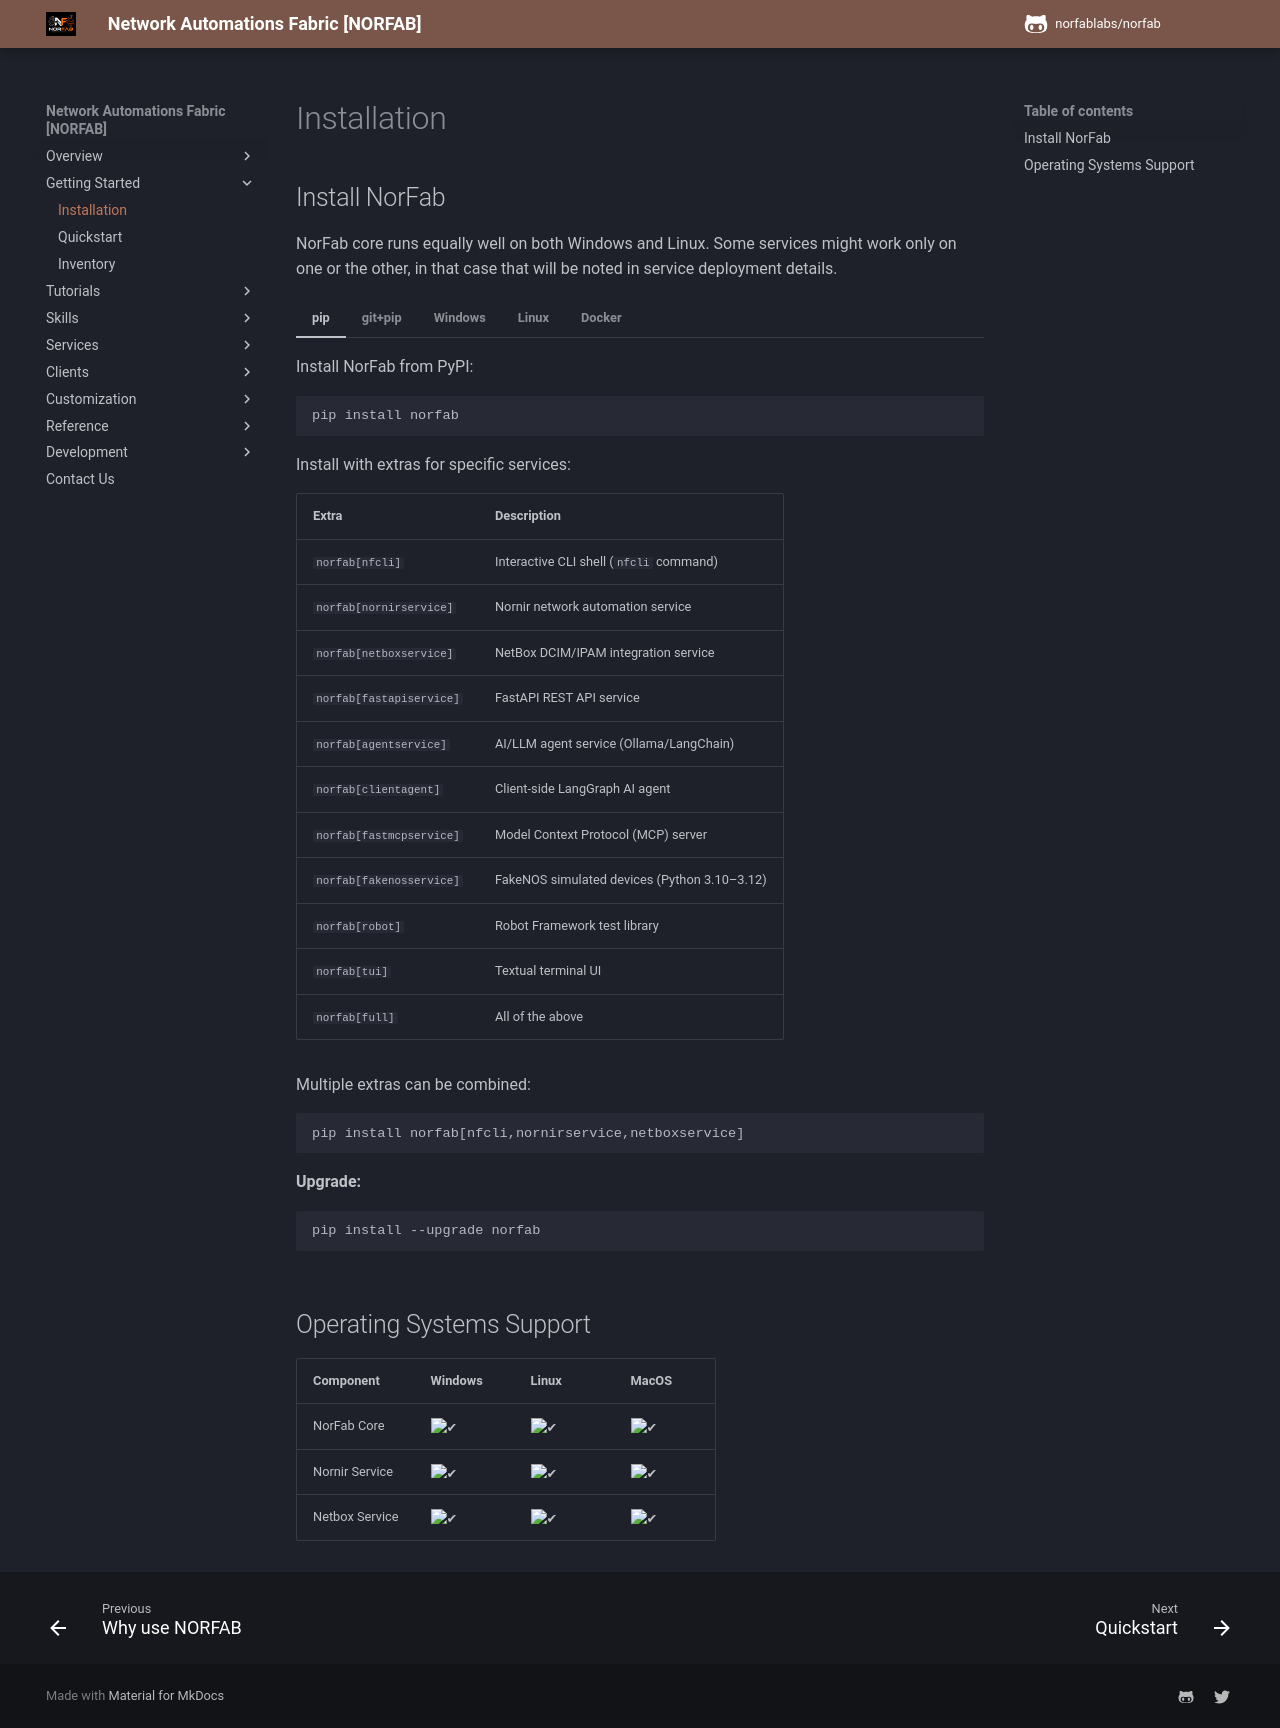

repository: norfablabs/NORFAB · page: tutorials/norfab_installation/index.html · generator: mkdocs

## Install NorFab

NorFab core runs equally well on both Windows and Linux. Some
services might work only on one or the other, in that case that
will be noted in service deployment details.

=== "pip"

    Install NorFab from PyPI:

    ```
    pip install norfab
    ```

    Install with extras for specific services:

    | Extra | Description |
    |-------|-------------|
    | `norfab[nfcli]` | Interactive CLI shell (`nfcli` command) |
    | `norfab[nornirservice]` | Nornir network automation service |
    | `norfab[netboxservice]` | NetBox DCIM/IPAM integration service |
    | `norfab[fastapiservice]` | FastAPI REST API service |
    | `norfab[agentservice]` | AI/LLM agent service (Ollama/LangChain) |
    | `norfab[clientagent]` | Client-side LangGraph AI agent |
    | `norfab[fastmcpservice]` | Model Context Protocol (MCP) server |
    | `norfab[fakenosservice]` | FakeNOS simulated devices (Python 3.10–3.12) |
    | `norfab[robot]` | Robot Framework test library |
    | `norfab[tui]` | Textual terminal UI |
    | `norfab[full]` | All of the above |

    Multiple extras can be combined:

    ```
    pip install norfab[nfcli,nornirservice,netboxservice]
    ```

    **Upgrade:**

    ```
    pip install --upgrade norfab
    ```

=== "git+pip"

    Install the latest code directly from GitHub:

    ```
    pip install git+https://github.com/norfablabs/NORFAB.git@master
    ```

    With extras:

    ```
    pip install "norfab[nfcli,nornirservice] @ git+https://github.com/norfablabs/NORFAB.git@master"
    ```

    **Upgrade** (re-installs the latest commit):

    ```
    pip install --upgrade git+https://github.com/norfablabs/NORFAB.git@master
    ```

=== "Windows"

    Run the interactive installer script - it guides you through
    choosing a system-wide or virtual-environment install, selects service extras,
    and scaffolds a ready-to-run inventory for you:

    ```powershell
    iex (irm https://raw.githubusercontent.com/norfablabs/NORFAB/master/install_norfab_windows.ps1)
    ```

    Run this command in Windows PowerShell 5.1 or PowerShell 7+. `irm` downloads
    the script and `iex` runs it. After installation, run the printed commands
    to start `nfcli`. Installer settings stay local to the script, and failures
    report an error without closing your terminal.

    Follow the prompts to select services and create project files in `./norfab`.
    Existing projects can be preserved or deleted and recreated.

    From the directory where you ran the installer, activate the virtual
    environment. mchange folder to norfab and run `nfcli`:

    ```powershell
    Set-ExecutionPolicy -Scope Process -ExecutionPolicy Bypass; .\.venv\Scripts\Activate.ps1
    cd norfab
    nfcli
    ```

    Activate the environment again in each new PowerShell session. If you chose
    another environment folder, use its path instead of `.venv`.

    When Nornir or Netbox is selected, edit the generated `norfab/.env` before
    starting NFCLI. Set `NORNIR_USERNAME` and `NORNIR_PASSWORD` for Nornir, and
    `NETBOX_URL` and `NETBOX_TOKEN` for Netbox. Worker inventories read these
    values automatically; sample Nornir hosts inherit the default credentials.

    !!! note "Prerequisite"
        Python 3.10 or later must be installed and on your PATH.
        Download from [python.org](https://www.python.org/downloads/).

    **Install Manually**

    To install manually, run these commands in PowerShell:

    ```powershell
    python -m pip install norfab
    # Or include the CLI, TUI, and selected services:
    python -m pip install "norfab[nfcli,tui,nornirservice,netboxservice]"
    ```

    Using a virtual environment (recommended):

    ```powershell
    python -m venv .venv
    Set-ExecutionPolicy -Scope Process -ExecutionPolicy Bypass
    .\.venv\Scripts\Activate.ps1
    python -m pip install "norfab[nfcli,tui,nornirservice,netboxservice]"
    ```

    Choose extras from the table in the **pip** tab to match the services you
    need. With the `nfcli` extra installed, create a new inventory folder:

    ```powershell
    nfcli --create-env norfab-project
    Set-Location norfab-project
    ```

    Review `inventory.yaml` and the worker configuration files, enabling only
    services whose extras you installed. Then start NorFab:

    ```powershell
    nfcli
    ```

    **Upgrade:**

    ```powershell
    python -m pip install --upgrade norfab
    ```

    If you installed into a virtual environment, activate it first. Run this
    from the folder containing `.venv`, or use your environment's actual path:

    ```powershell
    Set-ExecutionPolicy -Scope Process -ExecutionPolicy Bypass
    .\.venv\Scripts\Activate.ps1
    python -m pip install --upgrade norfab
    ```

=== "Linux"

    Download and run the interactive Bash installer:

    ```bash
    bash -c "$(curl -fsSL https://raw.githubusercontent.com/norfablabs/NORFAB/master/install_norfab_linux.sh)"
    ```

    Run this command from an interactive terminal with Bash and curl installed.
    It downloads and runs the installer while keeping terminal input available
    for prompts.

    Use Python 3.10+ with pip and venv support. The installer defaults to a local
    virtual environment, includes CLI and TUI, and lets you select services and
    Robot Framework. System installation follows your distribution's pip policy;
    choose Local if Python is externally managed.

    Follow the prompts to select services and create project files in `./norfab`.
    Existing projects can be preserved or deleted and recreated. Run the printed
    commands to start `nfcli`.

    From the directory where you ran the installer, activate the virtual
    environment, change into the `norfab` folder, and run `nfcli`:

    ```bash
    source .venv/bin/activate
    cd norfab
    nfcli
    ```

    Activate the environment again in each new terminal session. If you chose
    another environment folder, use its path instead of `.venv`.

    When Nornir or Netbox is selected, edit the generated `norfab/.env` before
    starting NFCLI. Set `NORNIR_USERNAME` and `NORNIR_PASSWORD` for Nornir, and
    `NETBOX_URL` and `NETBOX_TOKEN` for Netbox. Worker inventories read these
    values automatically; sample Nornir hosts inherit the default credentials.

    **Install Manually**
    
    To install manually:

    ```bash
    pip install norfab
    # or with extras, e.g.:
    pip install norfab[nfcli,nornirservice,netboxservice]
    ```

    Using a virtual environment (recommended):

    ```bash
    python3 -m venv .venv
    source .venv/bin/activate
    pip install norfab[nfcli,nornirservice]
    ```

    **Upgrade:**

    ```bash
    pip install --upgrade norfab
    # or inside a venv:
    source .venv/bin/activate && pip install --upgrade norfab
    ```

=== "Docker"

    Run the published all-in-one NorFab image with the Compose files included
    in the repository:

    ```bash
    git clone https://github.com/norfablabs/NORFAB.git
    cd NORFAB/docker/norfab-docker
    docker compose up -d
    ```

    This starts the broker and inventory-defined workers in one container and
    publishes the FastAPI service on port `8000`.

    See the [Docker deployment tutorial](norfab_docker_deployment.md)
    for configuration, verification, and shutdown steps. Contributors should
    use the [Docker development guide](../development/norfab_docker_development.md)
    to run containers against their local source tree.

## Operating Systems Support

| Component      | Windows      | Linux        | MacOS        |
| -------------- | ------------ | ------------ | ------------ |
| NorFab Core    | :check_mark: | :check_mark: | :check_mark: |
| Nornir Service | :check_mark: | :check_mark: | :check_mark: |
| Netbox Service | :check_mark: | :check_mark: | :check_mark: |
